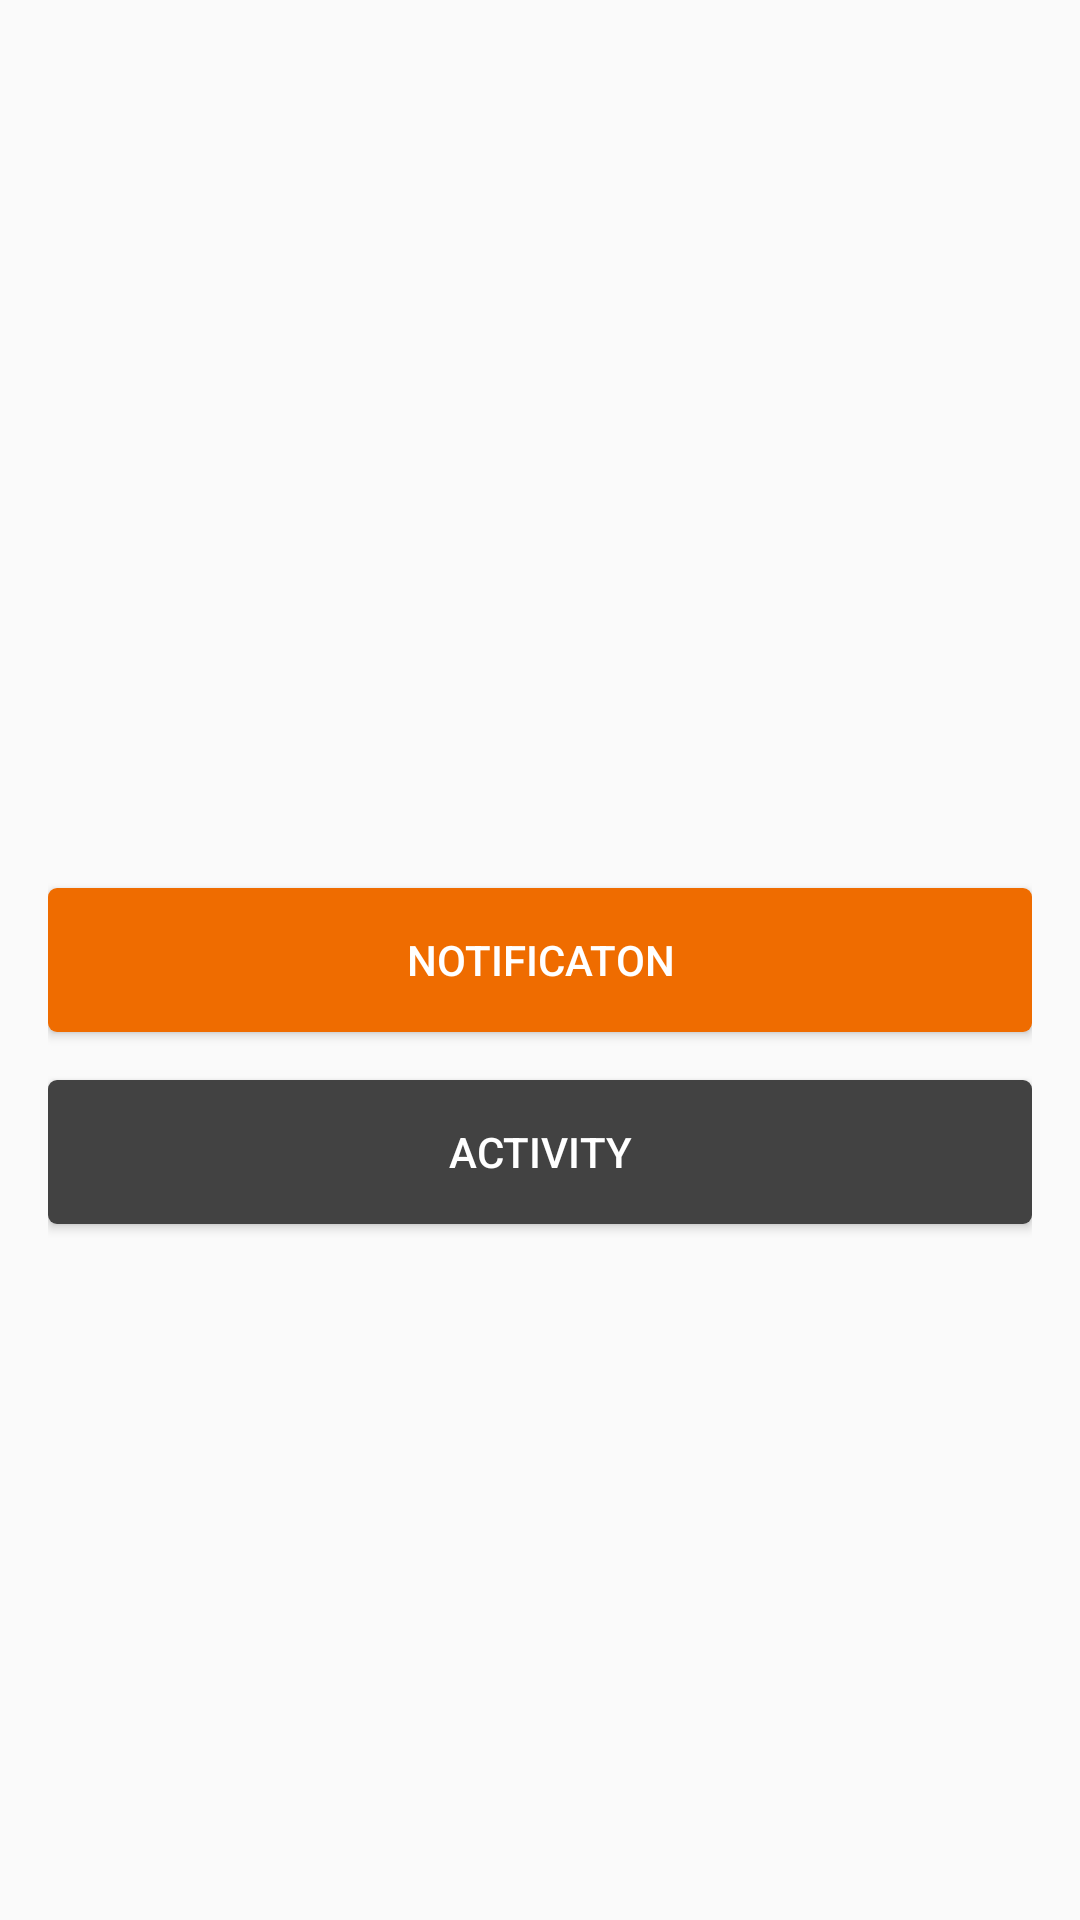

Layout XML and referenced resources for this Android screen:
<!-- AndroidManifest.xml: application theme AppTheme -->
<!-- res/layout/activity_main_activity.xml -->
<?xml version="1.0" encoding="utf-8"?>
<RelativeLayout xmlns:android="http://schemas.android.com/apk/res/android"
    android:orientation="vertical" android:layout_width="match_parent"
    android:padding="16dp"
    android:layout_height="match_parent">

    <Button
        android:id="@+id/create_notification_bn"
        android:layout_width="match_parent"
        android:layout_height="wrap_content"
        android:background="@drawable/accept_button"
        android:layout_centerInParent="true"
        android:textColor="@android:color/white"
        android:text="Notificaton"
        />
    <Button
        android:id="@+id/create_activity_bn"
        android:layout_width="match_parent"
        android:layout_height="wrap_content"
        android:background="@drawable/reject_button"
        android:layout_marginTop="16dp"
        android:layout_below="@+id/create_notification_bn"
        android:textColor="@android:color/white"
        android:text="Activity"
    />
    <TextView
        android:id="@+id/reg_id"
        android:layout_width="match_parent"
        android:layout_height="wrap_content"
        android:layout_below="@+id/create_activity_bn"
        android:layout_marginTop="16dp"
        />

</RelativeLayout>
<!-- resources referenced by this layout -->
<resources>
  <!-- drawable accept_button (drawable) -->
  <?xml version="1.0" encoding="utf-8"?>
  <shape xmlns:android="http://schemas.android.com/apk/res/android"
      >
      <solid
          android:color="@color/colorPrimary"
          />
      <corners
          android:radius="3dp"
          />
      <padding
          android:top="10dp"
          android:bottom="10dp"
          android:left="10dp"
          android:right="10dp"
          />
  </shape>
  <!-- drawable reject_button (drawable) -->
  <?xml version="1.0" encoding="utf-8"?>
  <shape xmlns:android="http://schemas.android.com/apk/res/android"
      >
      <solid
          android:color="@color/colorGrey8"
          />
      <corners
          android:radius="3dp"
          />
      <padding
          android:top="10dp"
          android:bottom="10dp"
          android:left="10dp"
          android:right="10dp"
          />
  </shape>
  <style name="AppTheme" parent="Theme.AppCompat.Light.NoActionBar">
          
          <item name="colorPrimary">@color/colorPrimary</item>
          <item name="colorPrimaryDark">@color/colorPrimaryDark</item>
          <item name="colorAccent">@color/colorAccent</item>
      </style>
  <color name="colorPrimary">#ef6c00</color>
  <color name="colorGrey8">#424242</color>
  <color name="colorPrimaryDark">#e65100</color>
  <color name="colorAccent">#FF4081</color>
</resources>
